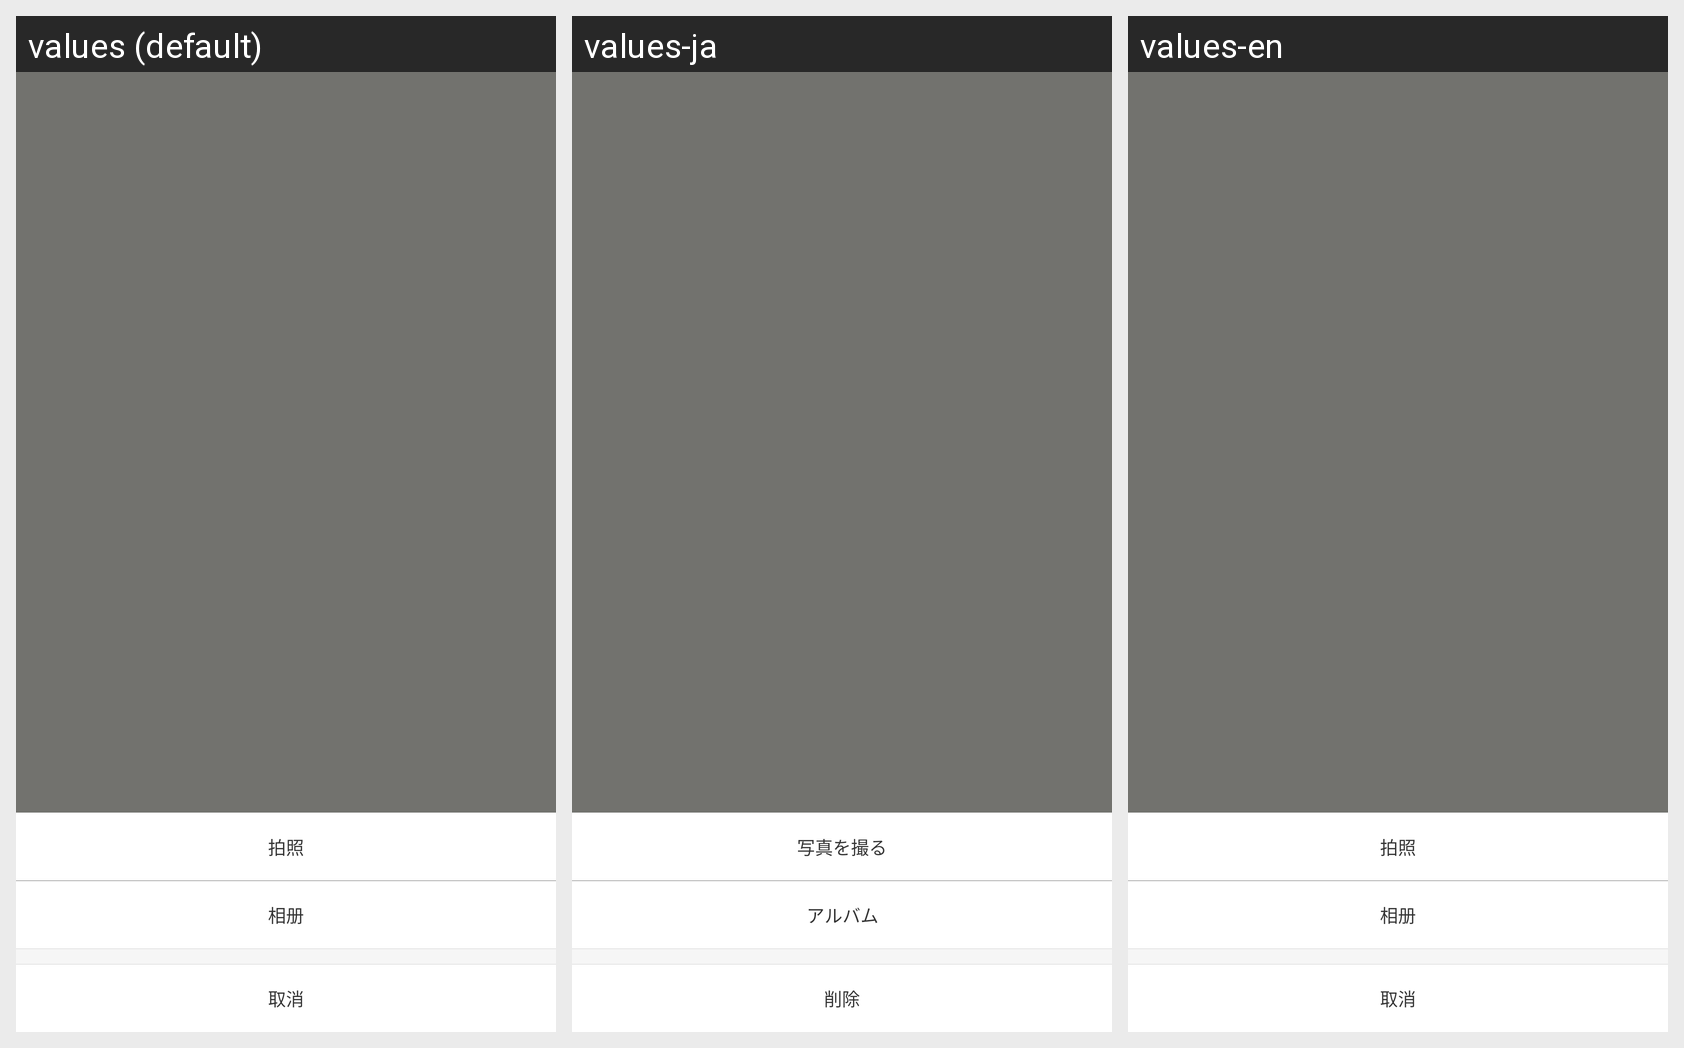

For this localized Android screen grid, give each drawn string resource with its value in every locale shown.
Android screen res/layout/popwindow_camera.xml rendered under 3 locales, left to right: values (default), values-ja, values-en. Device: Nexus 5 (rendered at 1080×1920; each locale shown at half size, 540×960, under a caption strip naming it); theme AppTheme.
Strings drawn on this screen, with the default value and each locale's value (text and hints the layout hard-codes, and strings that could not be matched under every locale, appear in the picture but are not listed):

announce_camera
  values: 拍照
  values-ja: 写真を撮る
  values-en: 拍照

announce_photoalbum
  values: 相册
  values-ja: アルバム
  values-en: 相册

announce_cancel
  values: 取消
  values-ja: 削除
  values-en: 取消
